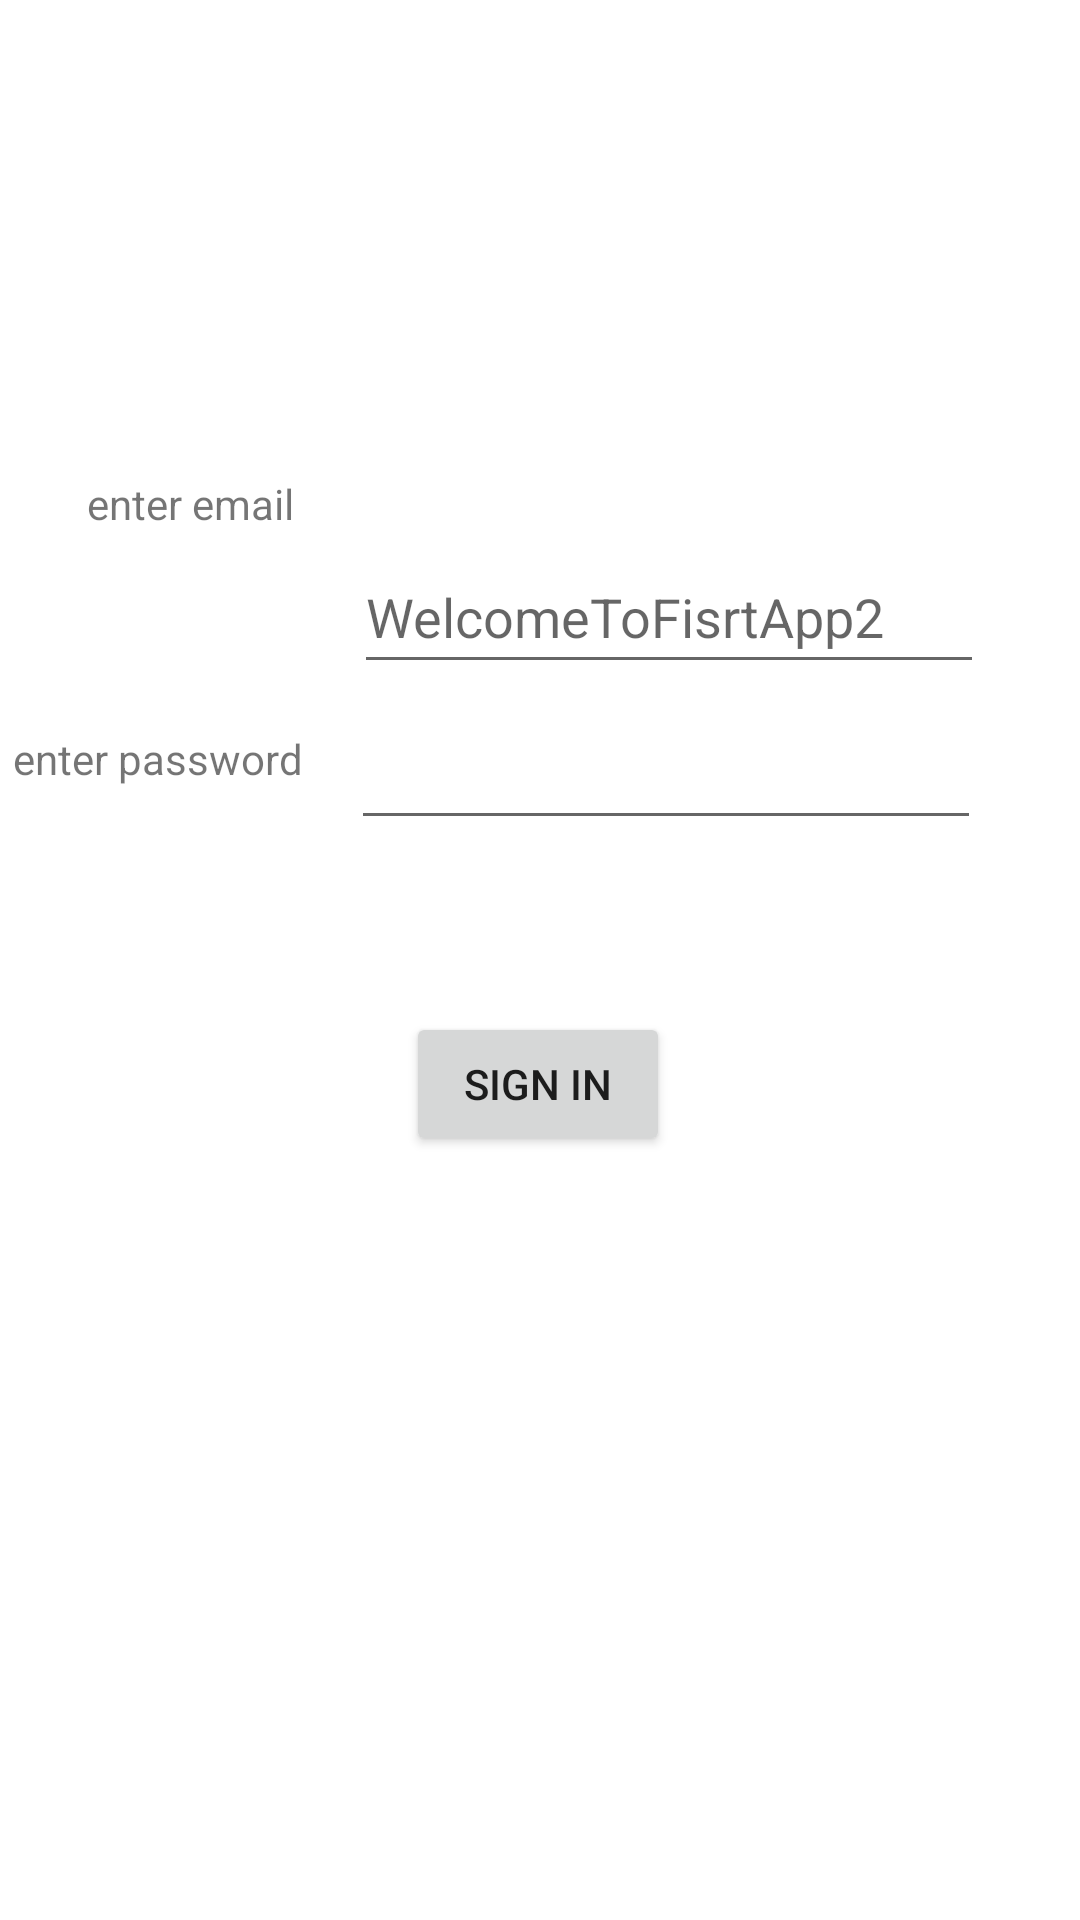

The Android layout XML behind this screen, and the referenced resources:
<!-- AndroidManifest.xml: application theme Theme.WelcomeToFisrtApp2 -->
<!-- res/layout/activity_login.xml -->
<?xml version="1.0" encoding="utf-8"?>
<androidx.constraintlayout.widget.ConstraintLayout xmlns:android="http://schemas.android.com/apk/res/android"
    xmlns:app="http://schemas.android.com/apk/res-auto"
    xmlns:tools="http://schemas.android.com/tools"
    android:layout_width="match_parent"
    android:layout_height="match_parent"
    tools:context=".Login">

    <Button
        android:id="@+id/btn_signin"
        android:layout_width="wrap_content"
        android:layout_height="wrap_content"
        android:layout_marginBottom="172dp"
        android:text="Sign in"
        app:layout_constraintBottom_toBottomOf="parent"
        app:layout_constraintEnd_toEndOf="parent"
        app:layout_constraintHorizontal_bias="0.498"
        app:layout_constraintStart_toStartOf="parent"
        app:layout_constraintTop_toTopOf="parent"
        app:layout_constraintVertical_bias="0.803" />

    <TextView
        android:id="@+id/textView6"
        android:layout_width="wrap_content"
        android:layout_height="wrap_content"
        android:layout_marginStart="40dp"
        android:layout_marginEnd="31dp"
        android:text="enter email"
        app:layout_constraintBottom_toBottomOf="parent"
        app:layout_constraintEnd_toStartOf="@+id/txt_email_signin"
        app:layout_constraintStart_toStartOf="parent"
        app:layout_constraintTop_toTopOf="parent"
        app:layout_constraintVertical_bias="0.255" />

    <TextView
        android:id="@+id/textView7"
        android:layout_width="wrap_content"
        android:layout_height="19dp"
        android:layout_marginStart="16dp"
        android:layout_marginEnd="28dp"
        android:text="enter password"
        app:layout_constraintBottom_toBottomOf="parent"
        app:layout_constraintEnd_toStartOf="@+id/txt_password_signin"
        app:layout_constraintStart_toStartOf="parent"
        app:layout_constraintTop_toTopOf="parent"
        app:layout_constraintVertical_bias="0.392" />

    <EditText
        android:id="@+id/txt_email_signin"
        android:layout_width="wrap_content"
        android:layout_height="wrap_content"
        android:layout_marginTop="180dp"
        android:layout_marginEnd="32dp"
        android:ems="10"
        android:hint="@string/app_name"
        android:inputType="textPersonName"
        android:minHeight="48dp"
        app:layout_constraintEnd_toEndOf="parent"
        app:layout_constraintTop_toTopOf="parent" />

    <EditText
        android:id="@+id/txt_password_signin"
        android:layout_width="wrap_content"
        android:layout_height="wrap_content"
        android:ems="10"
        android:inputType="textPersonName"
        android:minHeight="48dp"
        app:layout_constraintBottom_toBottomOf="parent"
        app:layout_constraintEnd_toEndOf="parent"
        app:layout_constraintHorizontal_bias="0.78"
        app:layout_constraintStart_toStartOf="parent"
        app:layout_constraintTop_toTopOf="parent"
        app:layout_constraintVertical_bias="0.392" />

</androidx.constraintlayout.widget.ConstraintLayout>
<!-- resources referenced by this layout -->
<resources>
  <string name="app_name">WelcomeToFisrtApp2</string>
  <style name="Theme.WelcomeToFisrtApp2" parent="Theme.MaterialComponents.DayNight.DarkActionBar">
          
          <item name="colorPrimary">@color/purple_500</item>
          <item name="colorPrimaryVariant">@color/purple_700</item>
          <item name="colorOnPrimary">@color/white</item>
          
          <item name="colorSecondary">@color/teal_200</item>
          <item name="colorSecondaryVariant">@color/teal_700</item>
          <item name="colorOnSecondary">@color/black</item>
          
          <item name="android:statusBarColor">?attr/colorPrimaryVariant</item>
          
      </style>
  <!-- not gathered from this repository: default colours our renderer supplied (Android Studio template values) -->
  <color name="purple_500">#FF6200EE</color>
  <color name="purple_700">#FF3700B3</color>
  <color name="teal_200">#FF03DAC5</color>
  <color name="teal_700">#FF018786</color>
  <color name="black">#FF000000</color>
  <color name="white">#FFFFFFFF</color>
</resources>
